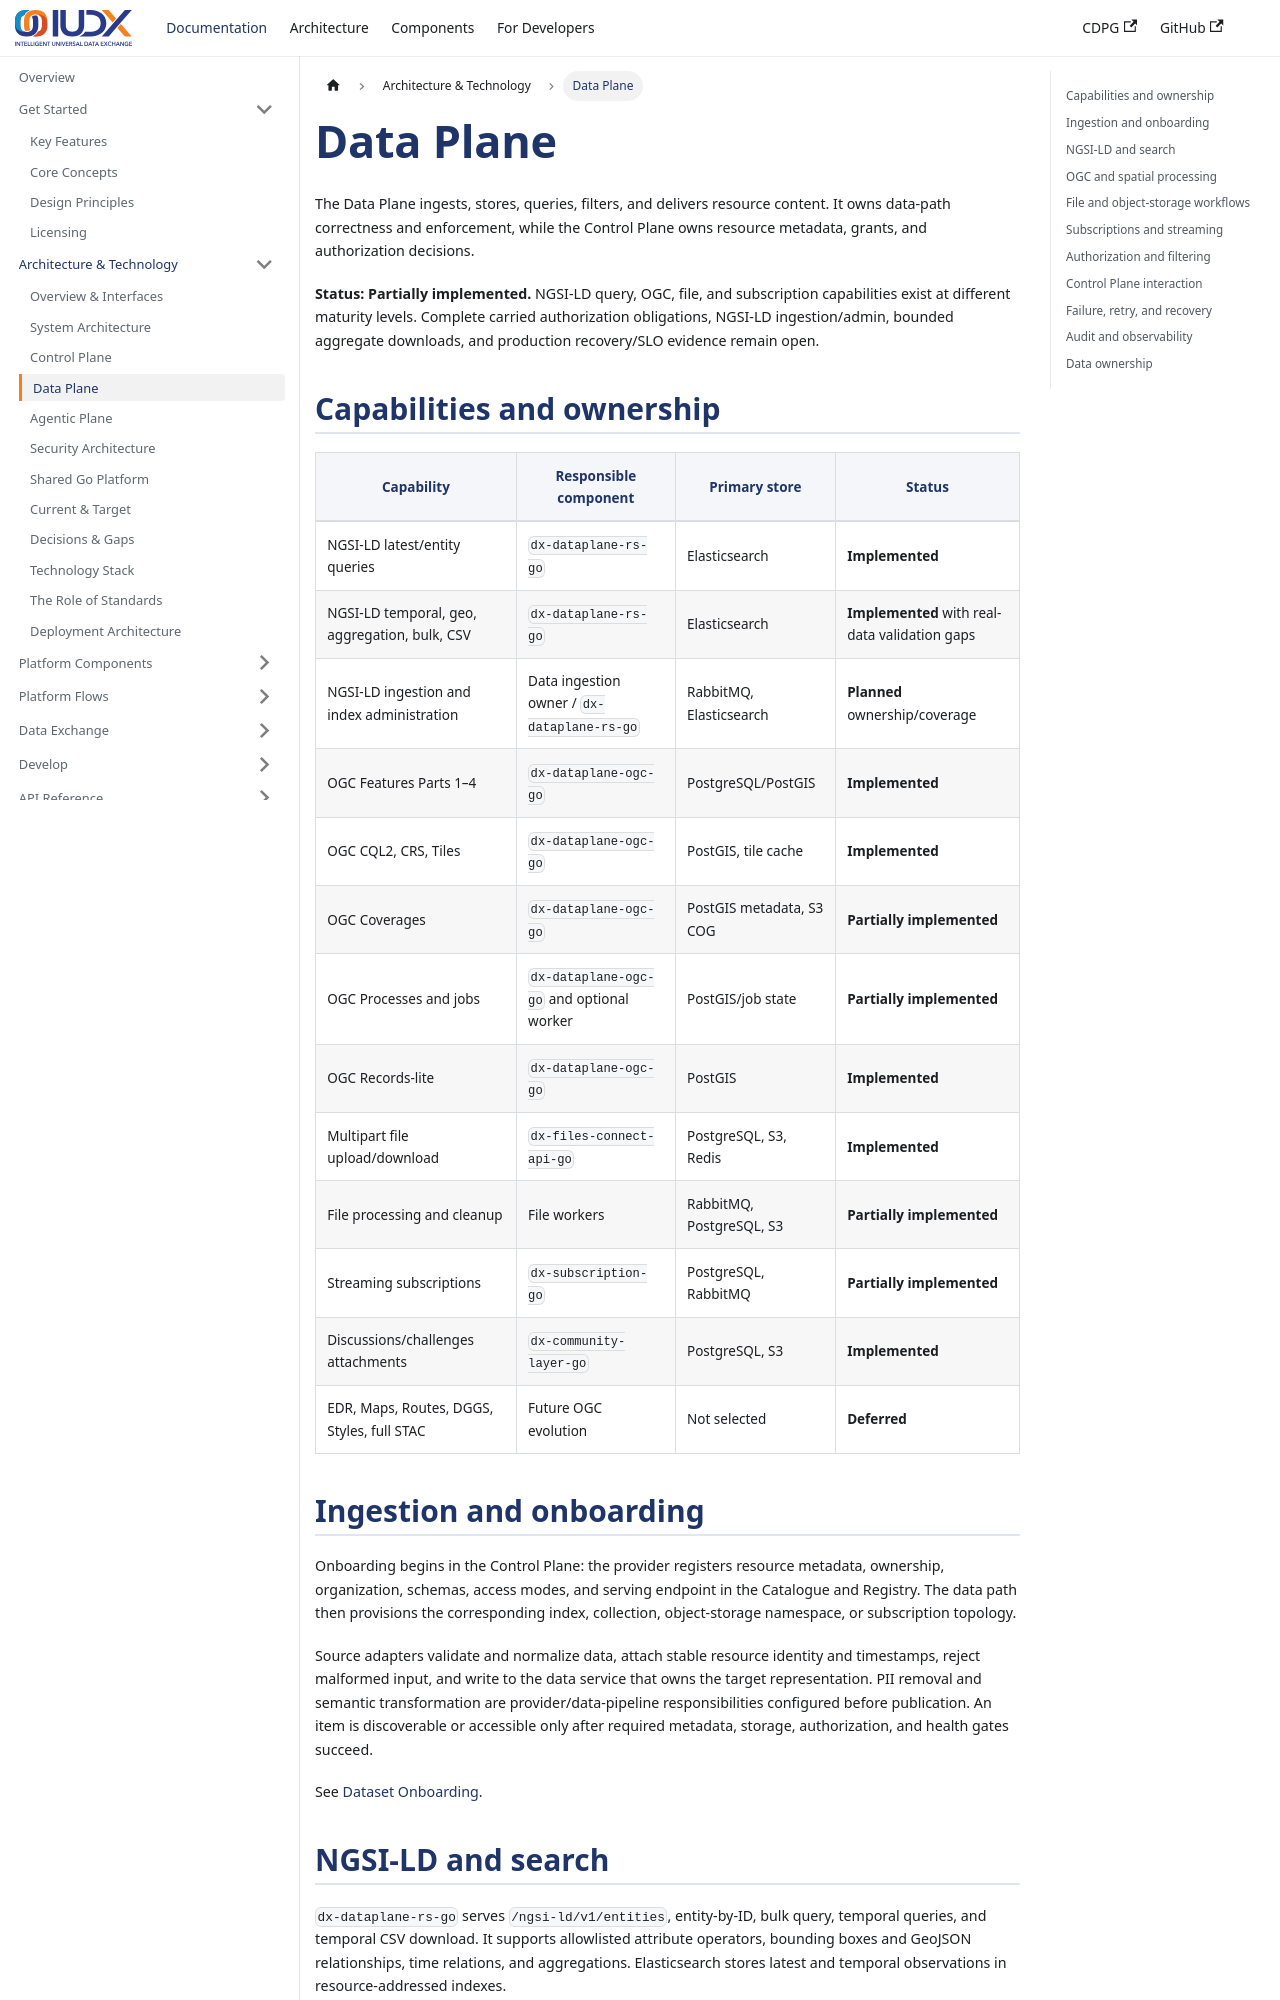

repository: datakaveri/cdpg-docs · page: docs/technical/data-plane/index.html · generator: docusaurus

---
id: data-plane
title: Data Plane
sidebar_label: Data Plane
description: Ingestion, storage, search, NGSI-LD, OGC, files, subscriptions, authorization enforcement, and recovery.
---

# Data Plane

The Data Plane ingests, stores, queries, filters, and delivers resource content. It owns data-path correctness and enforcement, while the Control Plane owns resource metadata, grants, and authorization decisions.

**Status:** **Partially implemented.** NGSI-LD query, OGC, file, and subscription capabilities exist at different maturity levels. Complete carried authorization obligations, NGSI-LD ingestion/admin, bounded aggregate downloads, and production recovery/SLO evidence remain open.

## Capabilities and ownership

| Capability | Responsible component | Primary store | Status |
| --- | --- | --- | --- |
| NGSI-LD latest/entity queries | `dx-dataplane-rs-go` | Elasticsearch | **Implemented** |
| NGSI-LD temporal, geo, aggregation, bulk, CSV | `dx-dataplane-rs-go` | Elasticsearch | **Implemented** with real-data validation gaps |
| NGSI-LD ingestion and index administration | Data ingestion owner / `dx-dataplane-rs-go` | RabbitMQ, Elasticsearch | **Planned** ownership/coverage |
| OGC Features Parts 1–4 | `dx-dataplane-ogc-go` | PostgreSQL/PostGIS | **Implemented** |
| OGC CQL2, CRS, Tiles | `dx-dataplane-ogc-go` | PostGIS, tile cache | **Implemented** |
| OGC Coverages | `dx-dataplane-ogc-go` | PostGIS metadata, S3 COG | **Partially implemented** |
| OGC Processes and jobs | `dx-dataplane-ogc-go` and optional worker | PostGIS/job state | **Partially implemented** |
| OGC Records-lite | `dx-dataplane-ogc-go` | PostGIS | **Implemented** |
| Multipart file upload/download | `dx-files-connect-api-go` | PostgreSQL, S3, Redis | **Implemented** |
| File processing and cleanup | File workers | RabbitMQ, PostgreSQL, S3 | **Partially implemented** |
| Streaming subscriptions | `dx-subscription-go` | PostgreSQL, RabbitMQ | **Partially implemented** |
| Discussions/challenges attachments | `dx-community-layer-go` | PostgreSQL, S3 | **Implemented** |
| EDR, Maps, Routes, DGGS, Styles, full STAC | Future OGC evolution | Not selected | **Deferred** |

## Ingestion and onboarding

Onboarding begins in the Control Plane: the provider registers resource metadata, ownership, organization, schemas, access modes, and serving endpoint in the Catalogue and Registry. The data path then provisions the corresponding index, collection, object-storage namespace, or subscription topology.

Source adapters validate and normalize data, attach stable resource identity and timestamps, reject malformed input, and write to the data service that owns the target representation. PII removal and semantic transformation are provider/data-pipeline responsibilities configured before publication. An item is discoverable or accessible only after required metadata, storage, authorization, and health gates succeed.

See [Dataset Onboarding](../flows/dataset-onboarding.md).
